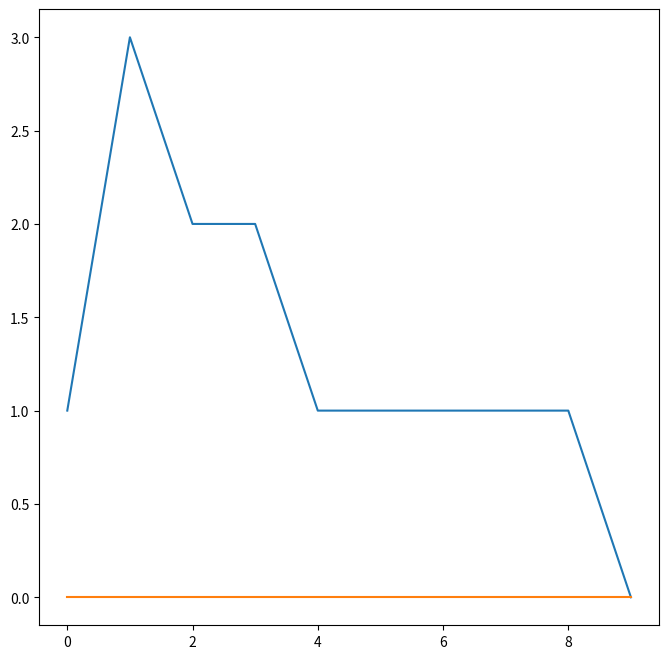

Recreate this plot in Python.
import numpy as np
import matplotlib
import matplotlib.pyplot as plt

# setup: has to be in a separate cell for some reason
plt.rcParams['figure.figsize'] = [8, 8]

# setup: has to be in a separate cell for some reason
plt.rcParams['figure.figsize'] = [8, 8]
lam = 0.8
def new_degree():
    return 1 + np.random.poisson(lam)

N = 200 # size of graph
# an edge from i to j if j is in edges[i]
edges = [[] for _ in range(N)]
active = set([0])
visited = set([])
unvisited = set([k for k in range(N)])
unvisited.remove(0)
degrees = [new_degree() for _ in range(N)]
outdegrees = degrees.copy()
n_active = np.repeat(-1, 1000)
generation = [np.inf for _ in range(N)]
generation[0] = 0

is_branching_process = True
num_ghosts = 0 # number of additional nodes
num_ghosts_so_far = np.repeat(-1, 1000)

t = 0
while len(active) > 0:
    x = active.pop()
    #print("step", t, "vertex", x)
    while outdegrees[x] > 0:
        outdegrees[x] -= 1
        M = np.sum(outdegrees[:N])
        if x < N:
            # real
            y = np.random.choice(N, size=1, p=outdegrees[:N]/M)[0]
        else:
            # ghost
            y = N + num_ghosts
            num_ghosts += 1
            outdegrees.append(new_degree())
            generation.append(np.inf)
        outdegrees[y] -= 1
        generation[y] = min(generation[y], 1 + generation[x])
        assert(outdegrees[y] >= 0)
        if y != x and y not in active:
            #print("new node")
            if y < N:
                unvisited.remove(y)
            active.update([y])
        elif is_branching_process:
            outdegrees.append(new_degree())
            outdegrees.append(new_degree())
            active.update([N+num_ghosts, N+num_ghosts+1])
            generation.append(1 + generation[x])
            generation.append(1 + generation[x])
            num_ghosts += 2
        #print("connecting to", y)
        #edges[x].append(y)
        #edges[y].append(x)
    assert(outdegrees[x] == 0)
    visited.update([x])
    n_active[t] = len(active)
    num_ghosts_so_far[t] = num_ghosts
    t += 1
    assert(len(visited) == t)
    #print("state:")
    #print("edges:", len(edges), edges)
    #print("visited:", visited)
    #print("active:", active)
    #print("univisited:", unvisited)
    #print("outdegrees", outdegrees)

print("component is of size", 1+t)
print("there are", num_ghosts, "ghosts")

fig, ax = plt.subplots()
ax.plot(n_active[:t])
ax.plot(num_ghosts_so_far[:t])